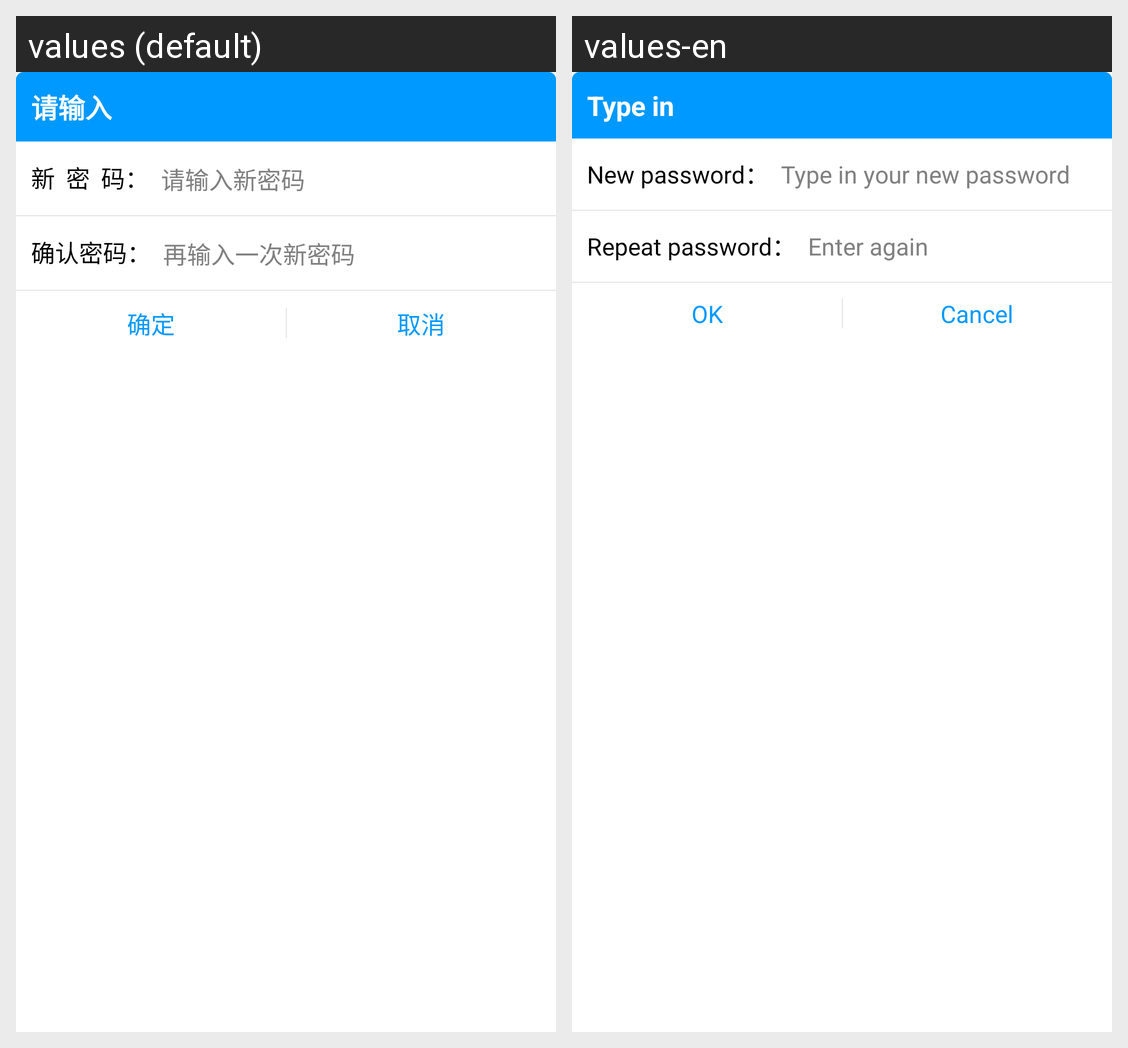

For this localized Android screen grid, give each drawn string resource with its value in every locale shown.
Android screen res/layout/alterpwd.xml rendered under 2 locales, left to right: values (default), values-en. Device: Nexus 5 (rendered at 1080×1920; each locale shown at half size, 540×960, under a caption strip naming it); theme AppTheme.
Strings drawn on this screen, with the default value and each locale's value (text and hints the layout hard-codes, and strings that could not be matched under every locale, appear in the picture but are not listed):

p_input
  values: 请输入
  values-en: Type in

new_pwd
  values: 新  密  码：
  values-en: New password：

input_newpwd
  values: 请输入新密码
  values-en: Type in your new password

sure_pwd
  values: 确认密码：
  values-en: Repeat password：

input_newpwda
  values: 再输入一次新密码
  values-en: Enter again

sure
  values: 确定
  values-en: OK

cancle
  values: 取消
  values-en: Cancel
